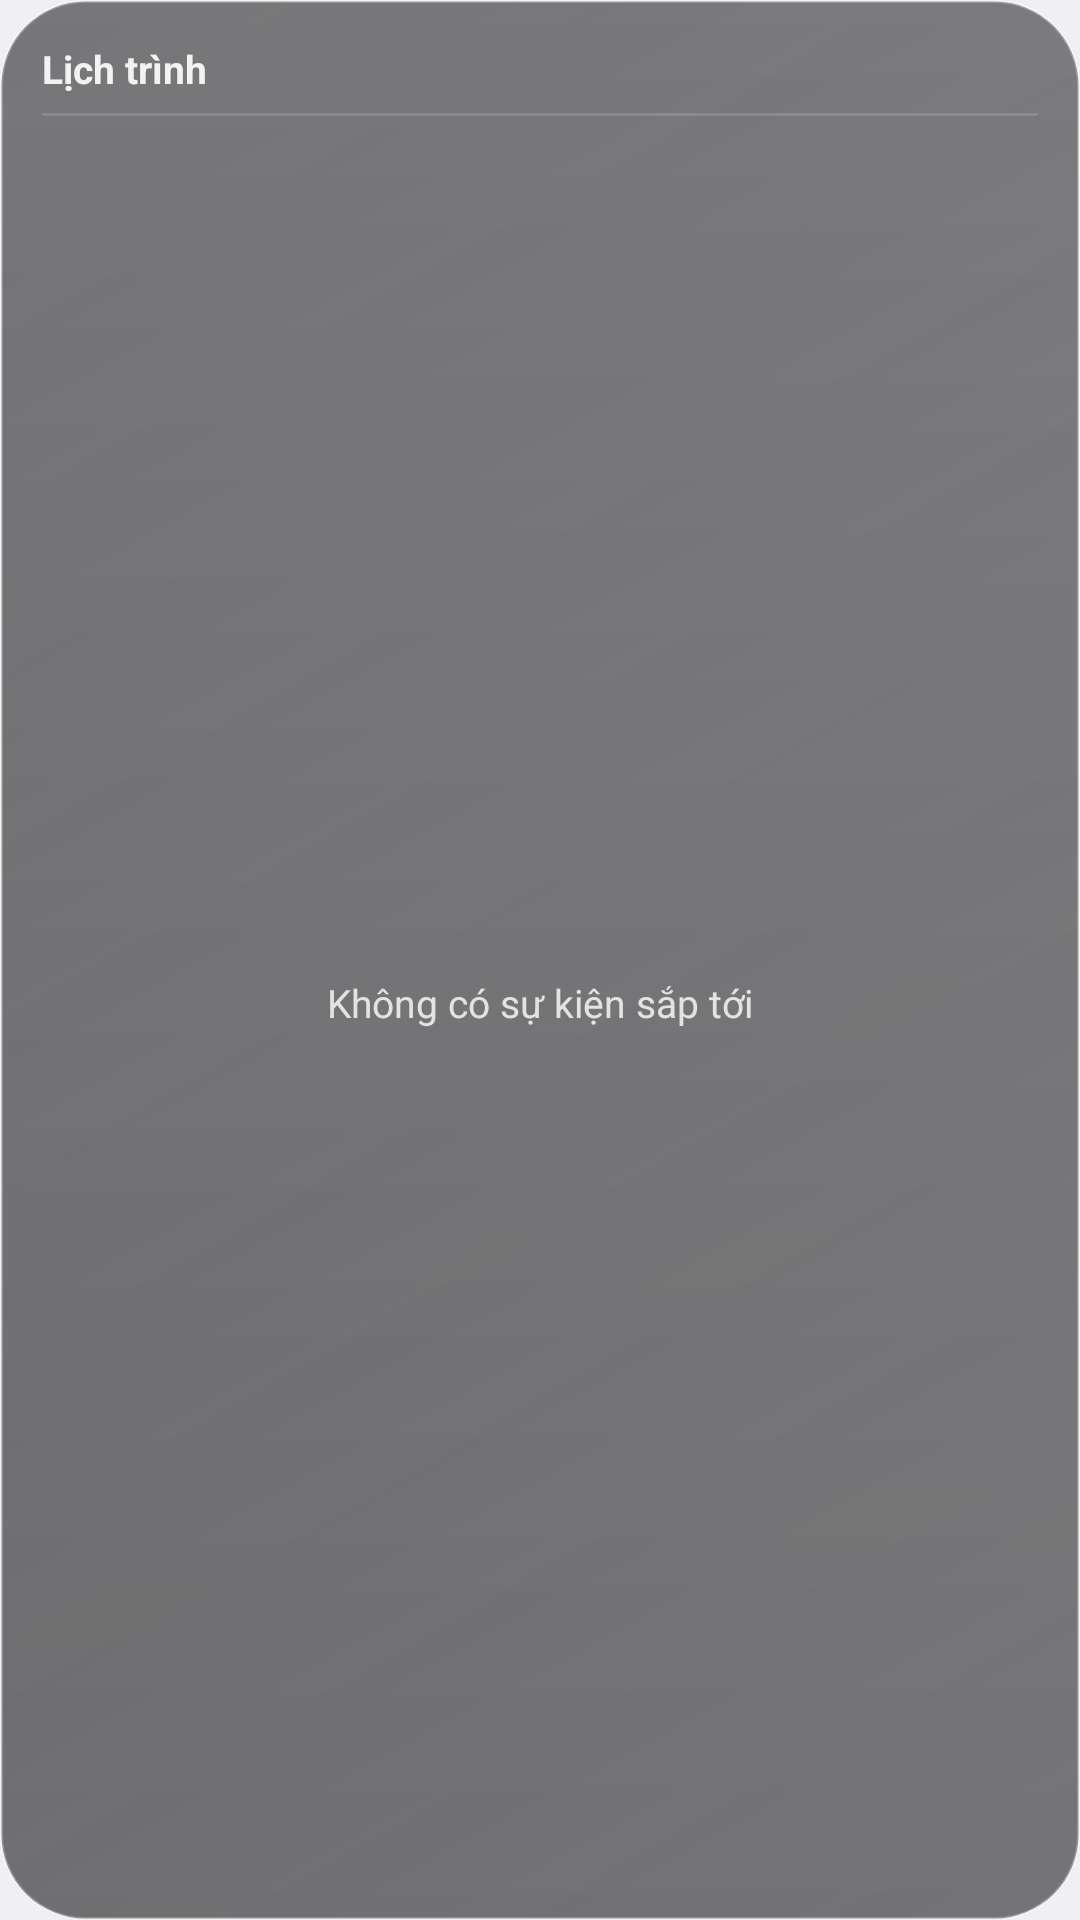

The Android layout XML behind this screen, and the referenced resources:
<!-- AndroidManifest.xml: application theme ThemeGhiChu -->
<!-- res/layout/ghichu_widget_lich.xml -->
<?xml version="1.0" encoding="utf-8"?>
<LinearLayout xmlns:android="http://schemas.android.com/apk/res/android"
    android:id="@+id/ghichu_widget_goc"
    android:layout_width="match_parent"
    android:layout_height="match_parent"
    android:orientation="vertical"
    android:background="@drawable/ghichu_kinh_toi"
    android:padding="14dp">

    <TextView
        android:id="@+id/ghichu_widget_dau"
        android:layout_width="match_parent"
        android:layout_height="wrap_content"
        android:text="Lịch trình"
        android:textColor="#F2F2F2"
        android:textSize="13sp"
        android:textStyle="bold"
        android:paddingBottom="6dp" />

    
    <TextView
        android:id="@+id/ghichu_widget_vach"
        android:layout_width="match_parent"
        android:layout_height="1dp"
        android:background="#22FFFFFF" />

    
    <FrameLayout
        android:layout_width="match_parent"
        android:layout_height="0dp"
        android:layout_weight="1"
        android:paddingTop="4dp">

        <ListView
            android:id="@+id/ghichu_widget_ds"
            android:layout_width="match_parent"
            android:layout_height="match_parent"
            android:divider="@null"
            android:dividerHeight="0dp"
            android:scrollbars="vertical"
            android:fadeScrollbars="false" />

        <TextView
            android:id="@+id/ghichu_widget_trong"
            android:layout_width="match_parent"
            android:layout_height="match_parent"
            android:gravity="center"
            android:text="Không có sự kiện sắp tới"
            android:textColor="#CCFFFFFF"
            android:textSize="13sp" />
    </FrameLayout>
</LinearLayout>
<!-- resources referenced by this layout -->
<resources>
  <!-- drawable ghichu_kinh_toi (drawable) -->
  <?xml version="1.0" encoding="utf-8"?>
  <layer-list xmlns:android="http://schemas.android.com/apk/res/android">
      <item>
          <shape android:shape="rectangle">
              <gradient
                  android:type="linear"
                  android:angle="315"
                  android:startColor="#B3202024"
                  android:endColor="#8C0E0E10" />
              <corners android:radius="28dp" />
              <stroke android:width="1dp" android:color="#38FFFFFF" />
          </shape>
      </item>
      
      <item android:bottom="1dp">
          <shape android:shape="rectangle">
              <gradient
                  android:type="linear"
                  android:angle="270"
                  android:startColor="#26FFFFFF"
                  android:endColor="#00FFFFFF" />
              <corners android:radius="28dp" />
          </shape>
      </item>
  </layer-list>
  <style name="ThemeGhiChu" parent="@android:style/Theme.DeviceDefault.DayNight">
          <item name="android:windowNoTitle">true</item>
          <item name="android:windowActionBar">false</item>
          <item name="android:windowLightStatusBar">true</item>
          <item name="android:statusBarColor">@android:color/transparent</item>
          <item name="android:navigationBarColor">@android:color/transparent</item>
          <item name="android:windowBackground">?android:attr/colorBackground</item>
      </style>
</resources>
